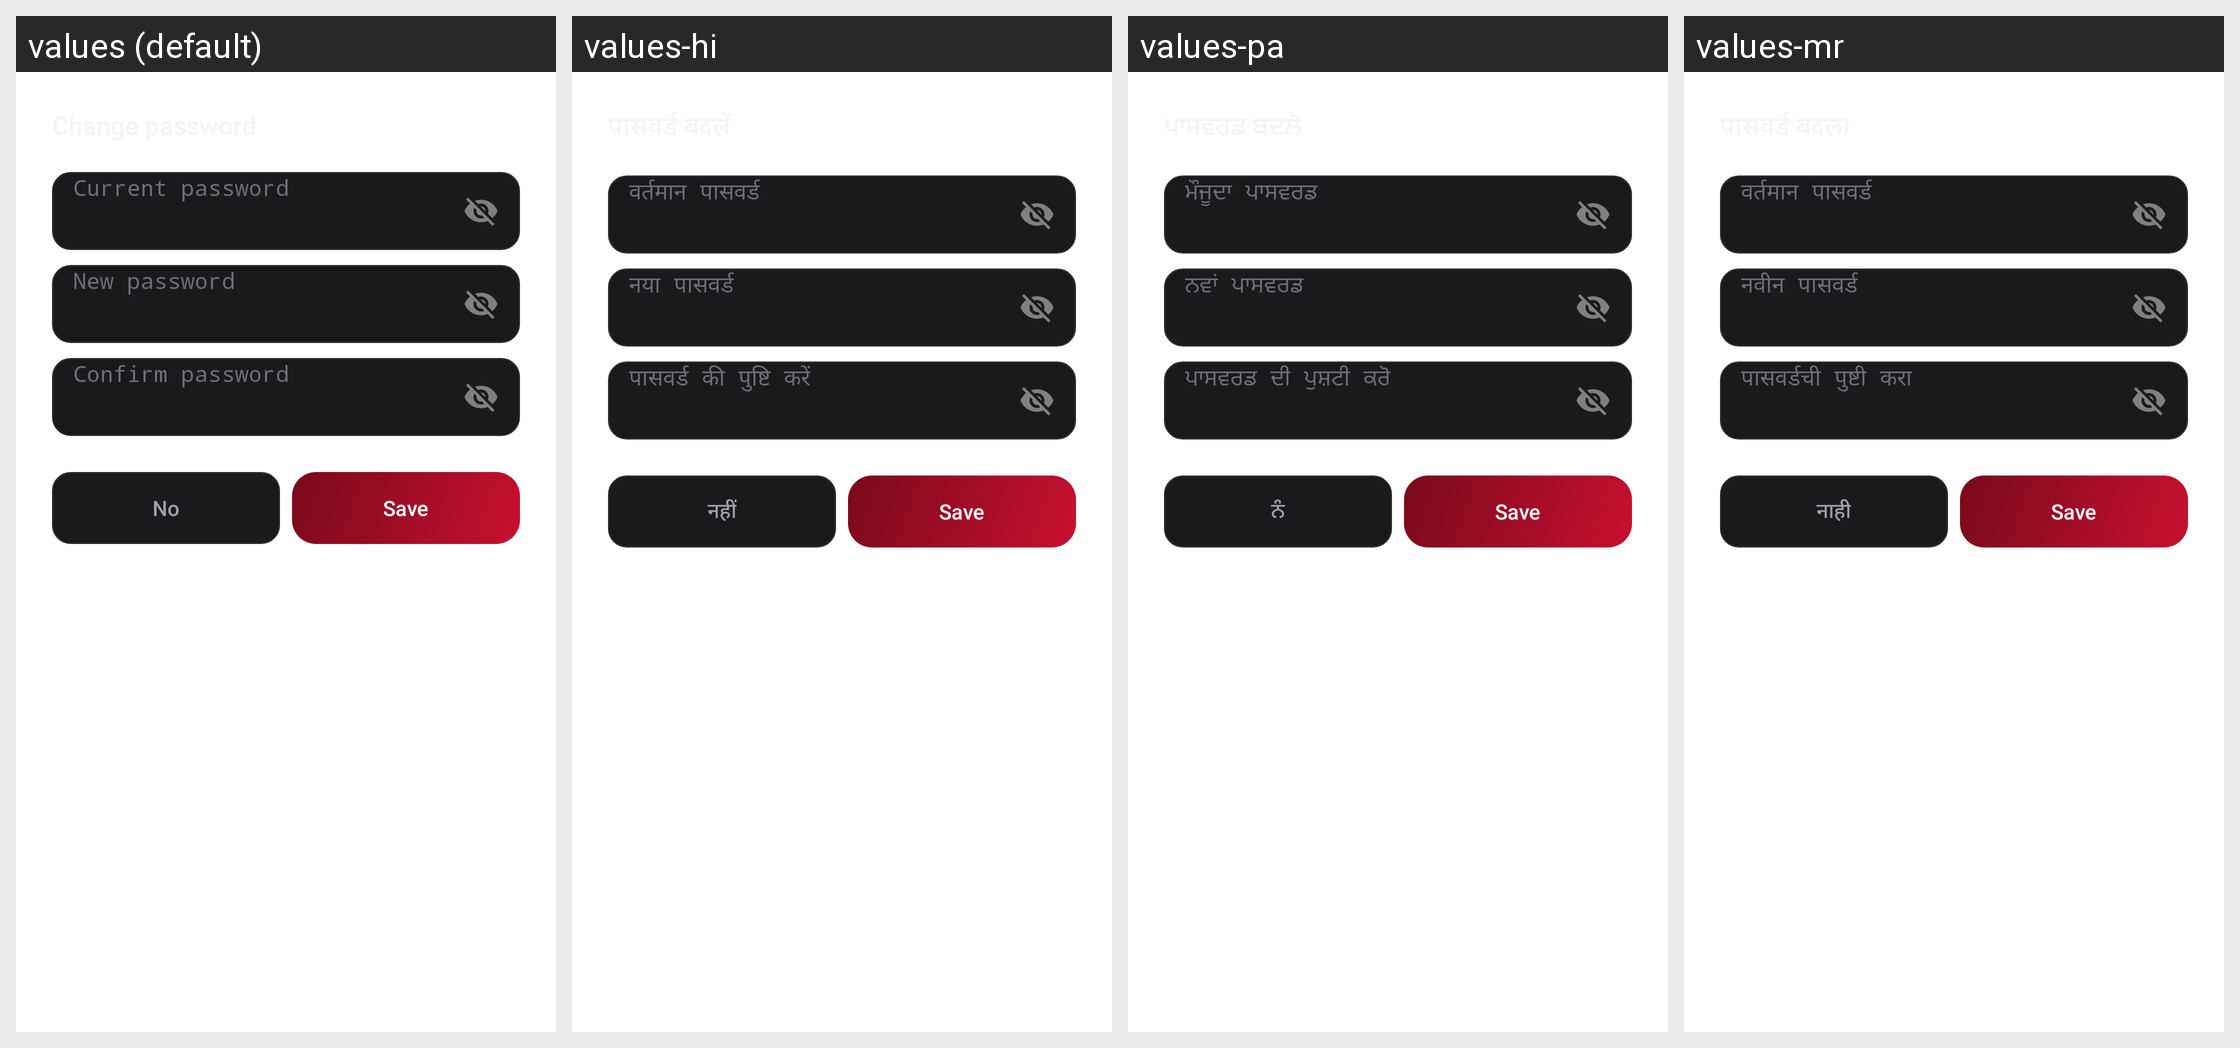

The Android screen above is rendered under several locales of the same app. Produce the string resources it draws, with the default and per-locale values.
Android screen res/layout/dialog_change_password.xml rendered under 4 locales, left to right: values (default), values-hi, values-pa, values-mr. Device: Nexus 5 (rendered at 1080×1920; each locale shown at half size, 540×960, under a caption strip naming it); theme Theme.ClipBox.
Other locales in the repository, not shown: values-af, values-am, values-ar, values-as, values-az, values-be, values-bg, values-bn, values-bs, values-ca, values-cs, values-da, values-de, values-el, values-en-rCA, values-en-rGB, values-en-rIN, values-en-rXC, values-es, values-es-rUS, values-et, values-eu, values-fa, values-fi, values-fr, values-fr-rCA, values-gl, values-gu, values-he, values-hr, values-hu, values-hy, values-id, values-in, values-is, values-it, values-iw, values-ja, values-ka, values-kk, values-km, values-kn, values-ko, values-ky, values-lg, values-lo, values-lt, values-lv, values-mk, values-ml, values-mn, values-ms, values-my, values-nb, values-ne, values-nl, values-no, values-or, values-pl, values-pt, values-pt-rBR, values-pt-rPT, values-ro, values-ru, values-si, values-sk, values-sl, values-sq, values-sr, values-sv, values-sw, values-ta, values-te, values-th, values-tl, values-tr, values-uk, values-ur, values-uz, values-vi, values-zh-rCN, values-zh-rHK, values-zh-rTW, values-zu.
Strings drawn on this screen, with the default value and each locale's value (text and hints the layout hard-codes, and strings that could not be matched under every locale, appear in the picture but are not listed):

account_current_password_hint
  values: Current password
  values-hi: वर्तमान पासवर्ड
  values-pa: ਮੌਜੂਦਾ ਪਾਸਵਰਡ
  values-mr: वर्तमान पासवर्ड

account_new_password_hint
  values: New password
  values-hi: नया पासवर्ड
  values-pa: ਨਵਾਂ ਪਾਸਵਰਡ
  values-mr: नवीन पासवर्ड

account_confirm_password_hint
  values: Confirm password
  values-hi: पासवर्ड की पुष्टि करें
  values-pa: ਪਾਸਵਰਡ ਦੀ ਪੁਸ਼ਟੀ ਕਰੋ
  values-mr: पासवर्डची पुष्टी करा

dialog_no
  values: No
  values-hi: नहीं
  values-pa: ਨੰ
  values-mr: नाही
